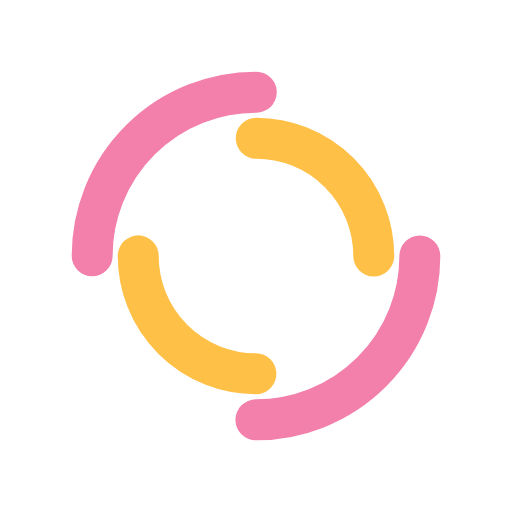
t = 0.00 s
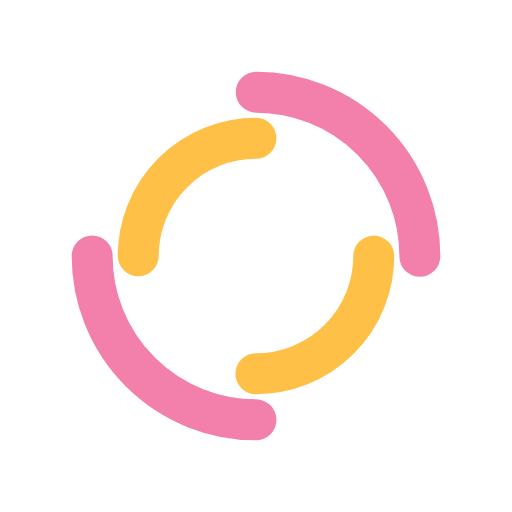
t = 0.25 s
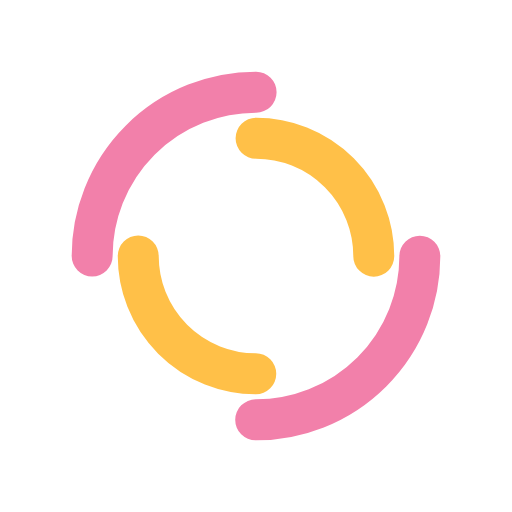
t = 0.50 s
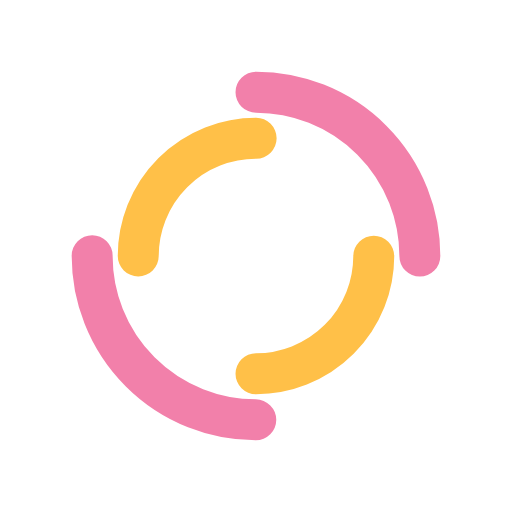
t = 0.75 s

The animated SVG that drew these frames (rendered in a browser with its animation timeline set to each time). Animation: 2 SMIL elements (animateTransform=2); one cycle of 1.00 s, repeats indefinitely.

<?xml version="1.0" encoding="utf-8"?>
<svg xmlns="http://www.w3.org/2000/svg" xmlns:xlink="http://www.w3.org/1999/xlink" style="margin: auto; background: rgb(); display: block; shape-rendering: auto;" width="200px" height="200px" viewBox="0 0 100 100" preserveAspectRatio="xMidYMid">
<circle cx="50" cy="50" r="32" stroke-width="8" stroke="#f280aa" stroke-dasharray="50.26548245743669 50.26548245743669" fill="none" stroke-linecap="round">
  <animateTransform attributeName="transform" type="rotate" dur="1s" repeatCount="indefinite" keyTimes="0;1" values="0 50 50;360 50 50"></animateTransform>
</circle>
<circle cx="50" cy="50" r="23" stroke-width="8" stroke="#ffc048" stroke-dasharray="36.12831551628262 36.12831551628262" stroke-dashoffset="36.12831551628262" fill="none" stroke-linecap="round">
  <animateTransform attributeName="transform" type="rotate" dur="1s" repeatCount="indefinite" keyTimes="0;1" values="0 50 50;-360 50 50"></animateTransform>
</circle>
<!-- [ldio] generated by https://loading.io/ --></svg>